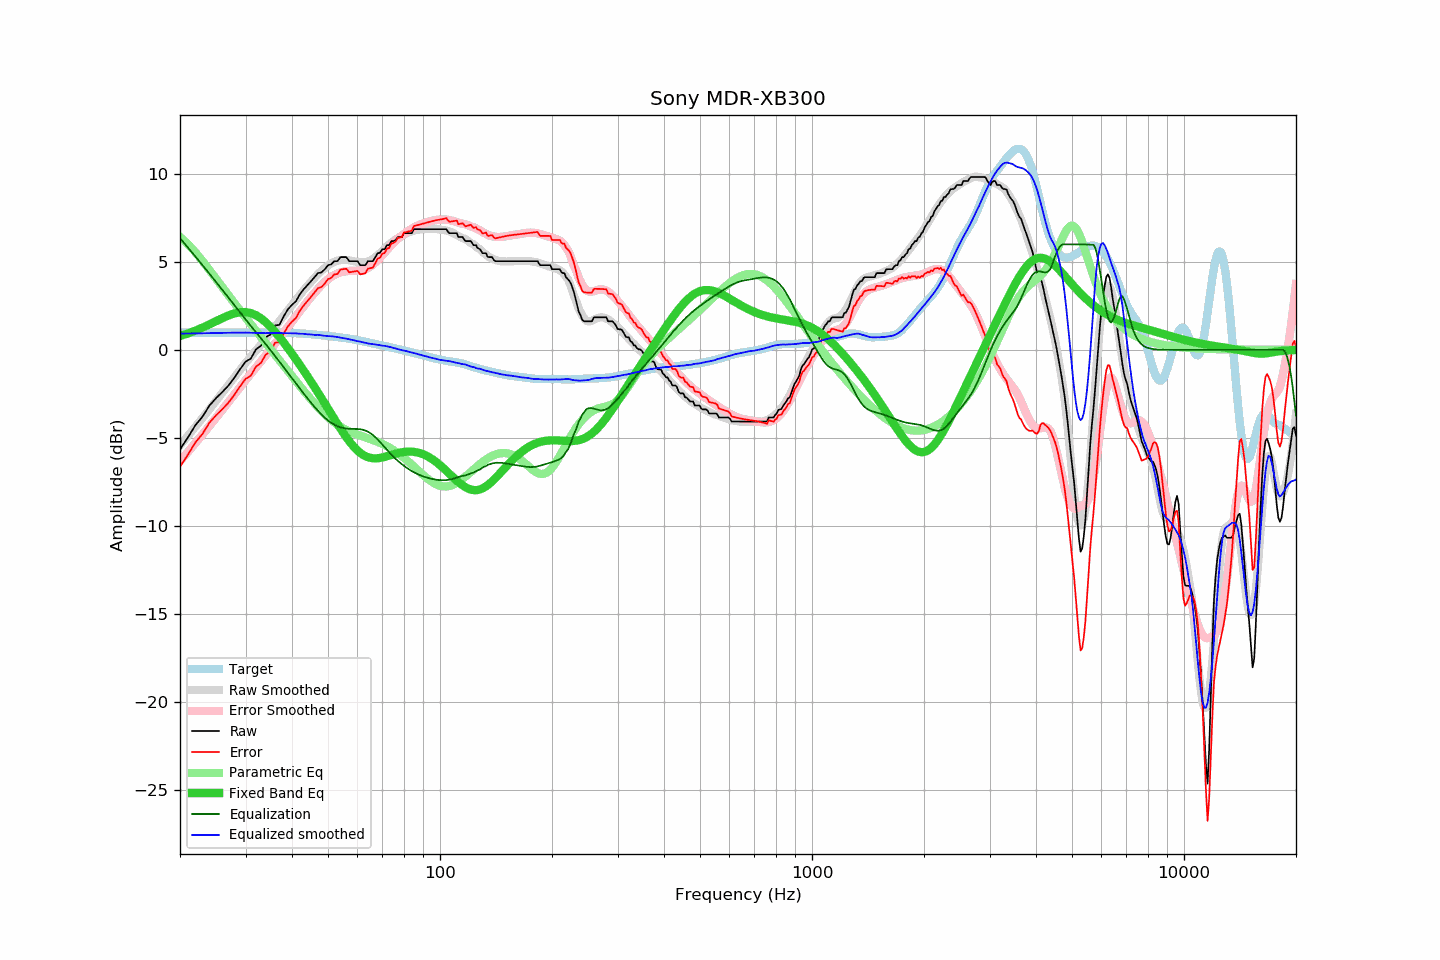

The table this chart was drawn from, first rows:
frequency, raw, error, smoothed, error_smoothed, equalization, parametric_eq, equalized_raw, equalized_smoothed, target
20, -5.67, -6.64, -5.43, -6.34, 6.35, 0.79, 0.69, 0.92, 0.98
21, -4.99, -5.96, -4.89, -5.81, 5.82, 0.93, 0.84, 0.93, 0.98
22, -4.29, -5.26, -4.37, -5.30, 5.31, 1.09, 1.02, 0.94, 0.98
23, -3.80, -4.77, -3.87, -4.81, 4.81, 1.27, 1.01, 0.94, 0.98
24, -3.17, -4.14, -3.38, -4.33, 4.33, 1.45, 1.16, 0.95, 0.97
25, -2.75, -3.72, -2.90, -3.86, 3.86, 1.63, 1.11, 0.96, 0.97
26, -2.40, -3.37, -2.44, -3.41, 3.41, 1.80, 1.01, 0.97, 0.97
27, -2.03, -3.00, -1.99, -2.97, 2.97, 1.96, 0.94, 0.97, 0.97
28, -1.59, -2.56, -1.56, -2.54, 2.54, 2.07, 0.96, 0.98, 0.98
29, -1.11, -2.08, -1.15, -2.13, 2.13, 2.14, 1.02, 0.98, 0.98
30, -0.68, -1.65, -0.75, -1.73, 1.73, 2.15, 1.05, 0.98, 0.98
31, -0.50, -1.47, -0.39, -1.36, 1.36, 2.09, 0.86, 0.97, 0.98
32, 0.02, -0.95, -0.05, -1.00, 1.00, 1.97, 1.03, 0.96, 0.98
33, 0.23, -0.75, 0.29, -0.66, 0.66, 1.80, 0.90, 0.95, 0.98
34, 0.71, -0.27, 0.63, -0.32, 0.32, 1.57, 1.04, 0.95, 0.98
35, 0.87, -0.11, 0.97, 0.01, -0.01, 1.32, 0.86, 0.96, 0.98
36, 1.38, 0.40, 1.30, 0.34, -0.34, 1.03, 1.04, 0.96, 0.98
37, 1.42, 0.45, 1.62, 0.67, -0.67, 0.73, 0.75, 0.95, 0.98
38, 1.90, 0.93, 1.94, 0.99, -0.99, 0.42, 0.91, 0.95, 0.97
39, 2.30, 1.34, 2.25, 1.30, -1.30, 0.10, 1.00, 0.95, 0.97
40, 2.56, 1.60, 2.55, 1.61, -1.61, -0.22, 0.95, 0.94, 0.96
41, 2.76, 1.81, 2.85, 1.91, -1.91, -0.54, 0.85, 0.94, 0.95
42, 3.16, 2.23, 3.12, 2.20, -2.20, -0.86, 0.96, 0.92, 0.94
43, 3.44, 2.52, 3.40, 2.48, -2.48, -1.18, 0.96, 0.91, 0.92
44, 3.67, 2.77, 3.64, 2.75, -2.75, -1.49, 0.92, 0.89, 0.91
45, 3.90, 3.01, 3.88, 3.00, -3.00, -1.81, 0.90, 0.87, 0.89
46, 4.13, 3.26, 4.09, 3.24, -3.24, -2.12, 0.89, 0.85, 0.87
47, 4.36, 3.51, 4.32, 3.47, -3.47, -2.43, 0.90, 0.85, 0.85
48, 4.40, 3.57, 4.50, 3.67, -3.67, -2.74, 0.73, 0.83, 0.83
49, 4.58, 3.77, 4.66, 3.86, -3.86, -3.05, 0.73, 0.80, 0.81
50, 4.81, 4.02, 4.80, 4.02, -4.02, -3.35, 0.80, 0.78, 0.79
51, 4.86, 4.09, 4.92, 4.15, -4.15, -3.64, 0.71, 0.77, 0.77
52, 5.04, 4.29, 5.01, 4.26, -4.26, -3.93, 0.79, 0.75, 0.75
53, 5.04, 4.32, 5.07, 4.34, -4.34, -4.21, 0.70, 0.73, 0.73
54, 5.27, 4.57, 5.10, 4.41, -4.41, -4.48, 0.87, 0.69, 0.71
55, 5.27, 4.59, 5.11, 4.45, -4.45, -4.73, 0.82, 0.66, 0.68
56, 5.27, 4.61, 5.11, 4.48, -4.48, -4.97, 0.80, 0.64, 0.66
57, 5.04, 4.41, 5.09, 4.49, -4.49, -5.19, 0.55, 0.60, 0.64
58, 5.04, 4.43, 5.06, 4.49, -4.49, -5.39, 0.55, 0.57, 0.61
59, 5.04, 4.46, 5.03, 4.50, -4.50, -5.57, 0.55, 0.53, 0.58
60, 5.04, 4.49, 5.00, 4.50, -4.50, -5.72, 0.54, 0.49, 0.55
61, 4.81, 4.29, 4.98, 4.52, -4.52, -5.85, 0.30, 0.47, 0.52
62, 4.81, 4.32, 4.97, 4.54, -4.54, -5.96, 0.27, 0.43, 0.49
63, 4.81, 4.35, 4.99, 4.59, -4.59, -6.04, 0.23, 0.40, 0.46
64, 5.04, 4.62, 5.02, 4.65, -4.65, -6.10, 0.39, 0.36, 0.43
65, 5.04, 4.65, 5.08, 4.74, -4.74, -6.14, 0.30, 0.34, 0.40
66, 5.04, 4.68, 5.17, 4.84, -4.84, -6.16, 0.20, 0.32, 0.37
67, 5.27, 4.94, 5.27, 4.97, -4.97, -6.17, 0.31, 0.31, 0.34
68, 5.49, 5.19, 5.38, 5.10, -5.10, -6.16, 0.39, 0.28, 0.31
69, 5.52, 5.25, 5.51, 5.24, -5.24, -6.15, 0.28, 0.26, 0.28
70, 5.72, 5.47, 5.63, 5.39, -5.39, -6.12, 0.34, 0.24, 0.25
71, 5.72, 5.50, 5.76, 5.54, -5.54, -6.09, 0.19, 0.23, 0.22
72, 5.95, 5.76, 5.88, 5.68, -5.68, -6.05, 0.27, 0.20, 0.19
73, 5.95, 5.79, 6.00, 5.82, -5.82, -6.01, 0.13, 0.18, 0.16
74, 6.18, 6.05, 6.10, 5.96, -5.96, -5.98, 0.22, 0.14, 0.13
75, 6.18, 6.08, 6.20, 6.09, -6.09, -5.94, 0.10, 0.11, 0.11
76, 6.24, 6.17, 6.28, 6.20, -6.20, -5.91, 0.04, 0.08, 0.08
77, 6.41, 6.37, 6.35, 6.31, -6.31, -5.87, 0.10, 0.04, 0.05
78, 6.41, 6.39, 6.42, 6.41, -6.41, -5.85, 0.00, 0.01, 0.02
79, 6.41, 6.42, 6.49, 6.51, -6.51, -5.82, -0.09, -0.01, -0.01
... 553 more rows
